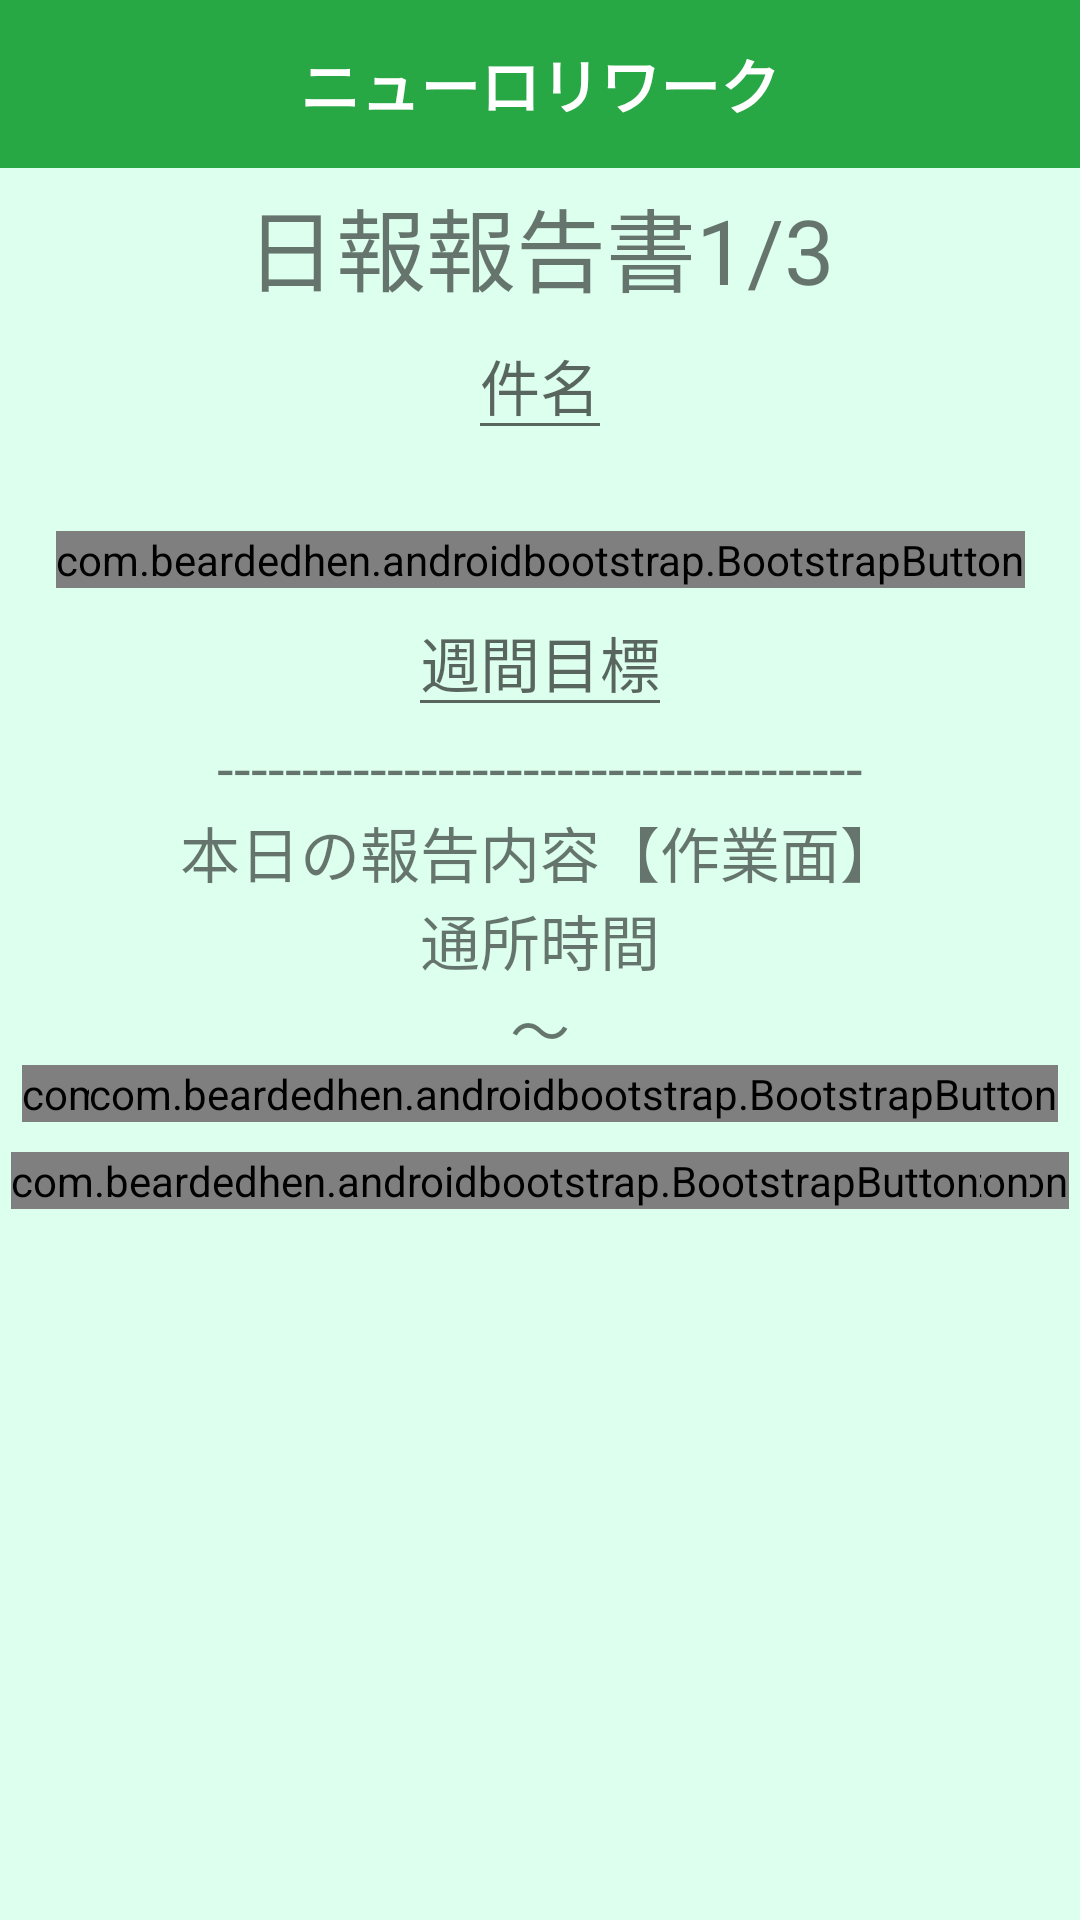

Android layout source for this screen:
<!-- AndroidManifest.xml: application theme Theme.RworkSample00026 -->
<!-- res/layout/activity_daily_reports_form_first.xml -->
<?xml version="1.0" encoding="utf-8"?>
    <androidx.constraintlayout.widget.ConstraintLayout
        xmlns:android="http://schemas.android.com/apk/res/android"
        xmlns:app="http://schemas.android.com/apk/res-auto"
        xmlns:tools="http://schemas.android.com/tools"
        android:layout_width="match_parent"
        android:layout_height="match_parent"
        android:background="#dfe"
        tools:context=".ui.dailyreports.DailyReportsFormFirstActivity">

    <androidx.appcompat.widget.Toolbar
        android:layout_width="match_parent"
        android:layout_height="wrap_content"
        android:theme="@style/ThemeOverlay.AppCompat.ActionBar"
        android:minHeight="?attr/actionBarSize"
        android:background="#28A745"
        android:id="@+id/tool_bar">
        <TextView
            android:layout_width="wrap_content"
            android:layout_height="wrap_content"
            android:text="@string/theme"
            android:textColor="#FFFFFF"
            android:textSize="20dp"
            android:textAlignment="center"
            android:layout_gravity="center"
            android:textStyle="bold"/>
    </androidx.appcompat.widget.Toolbar>


        <TextView
            android:layout_width="wrap_content"
            android:layout_height="wrap_content"
            android:text="日報報告書1/3"
            android:textSize="30sp"
            android:id="@+id/tvTheme"
            android:layout_marginTop="60dp"
            app:layout_constraintStart_toStartOf="parent"
            app:layout_constraintEnd_toEndOf="parent"
            app:layout_constraintTop_toTopOf="parent"/>

        <EditText
            android:layout_width="wrap_content"
            android:layout_height="wrap_content"
            android:text=""
            android:textSize="20sp"
            android:hint="件名"
            android:id="@+id/title"
            app:layout_constraintEnd_toEndOf="parent"
            app:layout_constraintStart_toStartOf="parent"
            app:layout_constraintTop_toBottomOf="@+id/tvTheme"/>

        <TextView
            android:layout_width="wrap_content"
            android:layout_height="wrap_content"
            android:id="@+id/tvDate"
            android:text=""
            android:textSize="20sp"
            app:layout_constraintStart_toStartOf="parent"
            app:layout_constraintEnd_toEndOf="parent"
            app:layout_constraintTop_toBottomOf="@+id/title"/>

        <com.beardedhen.androidbootstrap.BootstrapButton
            app:bootstrapBrand="success"
            app:roundedCorners="true"
            app:bootstrapSize="lg"
            android:layout_width="wrap_content"
            android:layout_height="wrap_content"
            android:textSize="20sp"
            android:text="日付入力"
            android:onClick="showDatePickerDialog"
            android:id="@+id/dateInput"
            app:layout_constraintEnd_toEndOf="parent"
            app:layout_constraintStart_toStartOf="parent"
            app:layout_constraintTop_toBottomOf="@+id/tvDate"/>

        <EditText
            android:layout_width="wrap_content"
            android:layout_height="wrap_content"
            android:text=""
            android:hint="週間目標"
            android:textSize="20sp"
            android:id="@+id/weeklyGoal"
            app:layout_constraintTop_toBottomOf="@+id/dateInput"
            app:layout_constraintStart_toStartOf="parent"
            app:layout_constraintEnd_toEndOf="parent"/>

        <TextView
            android:layout_width="wrap_content"
            android:layout_height="wrap_content"
            android:textSize="20sp"
            android:text="--------------------------------------"
            android:id="@+id/separation"
            app:layout_constraintEnd_toEndOf="parent"
            app:layout_constraintStart_toStartOf="parent"
            app:layout_constraintTop_toBottomOf="@+id/weeklyGoal"/>

        <TextView
            android:layout_width="wrap_content"
            android:layout_height="wrap_content"
            android:text="本日の報告内容【作業面】"
            android:textSize="20sp"
            android:id="@+id/tvWork"
            app:layout_constraintTop_toBottomOf="@+id/separation"
            app:layout_constraintStart_toStartOf="parent"
            app:layout_constraintEnd_toEndOf="parent"/>

        <TextView
            android:layout_width="wrap_content"
            android:layout_height="wrap_content"
            android:textSize="20sp"
            android:text="通所時間"
            android:id="@+id/tvTimeTheme"
            app:layout_constraintEnd_toEndOf="parent"
            app:layout_constraintTop_toBottomOf="@+id/tvWork"
            app:layout_constraintStart_toStartOf="parent"/>

        <TextView
            android:layout_width="wrap_content"
            android:layout_height="wrap_content"
            android:text=""
            android:textSize="20sp"
            android:id="@+id/tvTimeBefore"
            app:layout_constraintStart_toStartOf="parent"
            app:layout_constraintEnd_toEndOf="parent"
            app:layout_constraintTop_toBottomOf="@+id/tvTimeTheme"
            app:layout_constraintHorizontal_bias="0.2"/>
        <TextView
            android:layout_width="wrap_content"
            android:layout_height="wrap_content"
            android:text="～"
            android:textSize="20sp"
            android:id="@+id/tvToSymbol"
            app:layout_constraintTop_toBottomOf="@+id/tvTimeTheme"
            app:layout_constraintEnd_toEndOf="parent"
            app:layout_constraintStart_toStartOf="parent"
            app:layout_constraintHorizontal_bias="0.5"/>
        <TextView
            android:layout_width="wrap_content"
            android:layout_height="wrap_content"
            android:textSize="20sp"
            android:text=""
            android:id="@+id/tvTimeAfter"
            app:layout_constraintTop_toBottomOf="@+id/tvTimeTheme"
            app:layout_constraintEnd_toEndOf="parent"
            app:layout_constraintStart_toStartOf="parent"
            app:layout_constraintHorizontal_bias="0.8"/>

        <com.beardedhen.androidbootstrap.BootstrapButton
            app:bootstrapSize="lg"
            app:roundedCorners="true"
            app:bootstrapBrand="success"
            android:layout_width="wrap_content"
            android:layout_height="wrap_content"
            android:id="@+id/timeBeforeButton"
            android:text="開始時間"
            android:textSize="20sp"
            app:layout_constraintStart_toStartOf="parent"
            app:layout_constraintEnd_toEndOf="parent"
            app:layout_constraintTop_toBottomOf="@+id/tvTimeAfter"
            app:layout_constraintHorizontal_bias="0.2"/>
        <com.beardedhen.androidbootstrap.BootstrapButton
            app:bootstrapBrand="success"
            app:roundedCorners="true"
            app:bootstrapSize="lg"
            android:layout_width="wrap_content"
            android:layout_height="wrap_content"
            android:id="@+id/timeAfterButton"
            android:textSize="20sp"
            android:text="終了時間"
            app:layout_constraintStart_toStartOf="parent"
            app:layout_constraintEnd_toEndOf="parent"
            app:layout_constraintTop_toBottomOf="@+id/tvTimeAfter"
            app:layout_constraintHorizontal_bias="0.8"/>

        <com.beardedhen.androidbootstrap.BootstrapButton
            app:bootstrapSize="lg"
            app:roundedCorners="true"
            app:bootstrapBrand="success"
            android:layout_width="wrap_content"
            android:layout_height="wrap_content"
            android:id="@+id/nextPageBtn"
            android:layout_marginTop="10dp"
            android:text="次へ"
            app:layout_constraintEnd_toEndOf="parent"
            app:layout_constraintStart_toStartOf="parent"
            app:layout_constraintTop_toBottomOf="@+id/timeAfterButton"
            app:layout_constraintHorizontal_bias="0.9"
            app:layout_constraintVertical_bias="0.9"/>

        <com.beardedhen.androidbootstrap.BootstrapButton
            app:bootstrapBrand="success"
            app:roundedCorners="true"
            app:bootstrapSize="lg"
            android:layout_marginTop="10dp"
            android:layout_width="wrap_content"
            android:layout_height="wrap_content"
            android:id="@+id/sentMailListBtn"
            android:text="送信一覧"
            app:layout_constraintEnd_toEndOf="parent"
            app:layout_constraintStart_toStartOf="parent"
            app:layout_constraintTop_toBottomOf="@+id/timeAfterButton"
            app:layout_constraintHorizontal_bias="0.55"
            app:layout_constraintVertical_bias="0.9"/>

        <com.beardedhen.androidbootstrap.BootstrapButton
            app:bootstrapSize="lg"
            app:roundedCorners="true"
            app:bootstrapBrand="success"
            android:layout_marginTop="10dp"
            android:layout_width="wrap_content"
            android:layout_height="wrap_content"
            android:id="@+id/adminPageBtn"
            android:text="管理者"
            app:layout_constraintStart_toStartOf="parent"
            app:layout_constraintEnd_toEndOf="parent"
            app:layout_constraintTop_toBottomOf="@+id/timeAfterButton"
            app:layout_constraintHorizontal_bias="0.1"
            app:layout_constraintVertical_bias="0.9"/>








    </androidx.constraintlayout.widget.ConstraintLayout>
<!-- resources referenced by this layout -->
<resources>
  <string name="theme">ニューロリワーク</string>
  <style name="Theme.RworkSample00026" parent="Theme.MaterialComponents.DayNight.DarkActionBar">
          <item name="windowNoTitle">true</item>
          
          <item name="colorPrimary">@color/purple_500</item>
          <item name="colorPrimaryVariant">@color/purple_700</item>
          <item name="colorOnPrimary">@color/white</item>
          
          <item name="colorSecondary">@color/teal_200</item>
          <item name="colorSecondaryVariant">@color/teal_700</item>
          <item name="colorOnSecondary">@color/black</item>
          
          <item name="android:statusBarColor" tools:targetApi="l">?attr/colorPrimaryVariant</item>
          
      </style>
  <!-- not gathered from this repository: default colours our renderer supplied (Android Studio template values) -->
  <color name="purple_500">#FF6200EE</color>
  <color name="purple_700">#FF3700B3</color>
  <color name="teal_200">#FF03DAC5</color>
  <color name="teal_700">#FF018786</color>
  <color name="black">#FF000000</color>
  <color name="white">#FFFFFFFF</color>
</resources>
